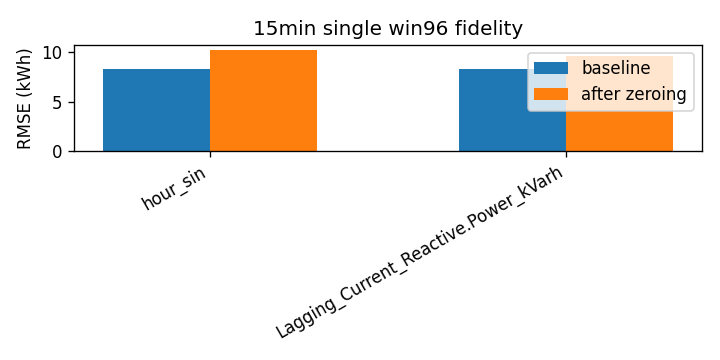

The data file committed next to this chart (first rows):
attr, baseline_rmse, rmse_zero, delta
hour_sin, 8.33, 10.26, 1.927
Lagging_Current_Reactive.Power_kVarh, 8.33, 9.614, 1.283
